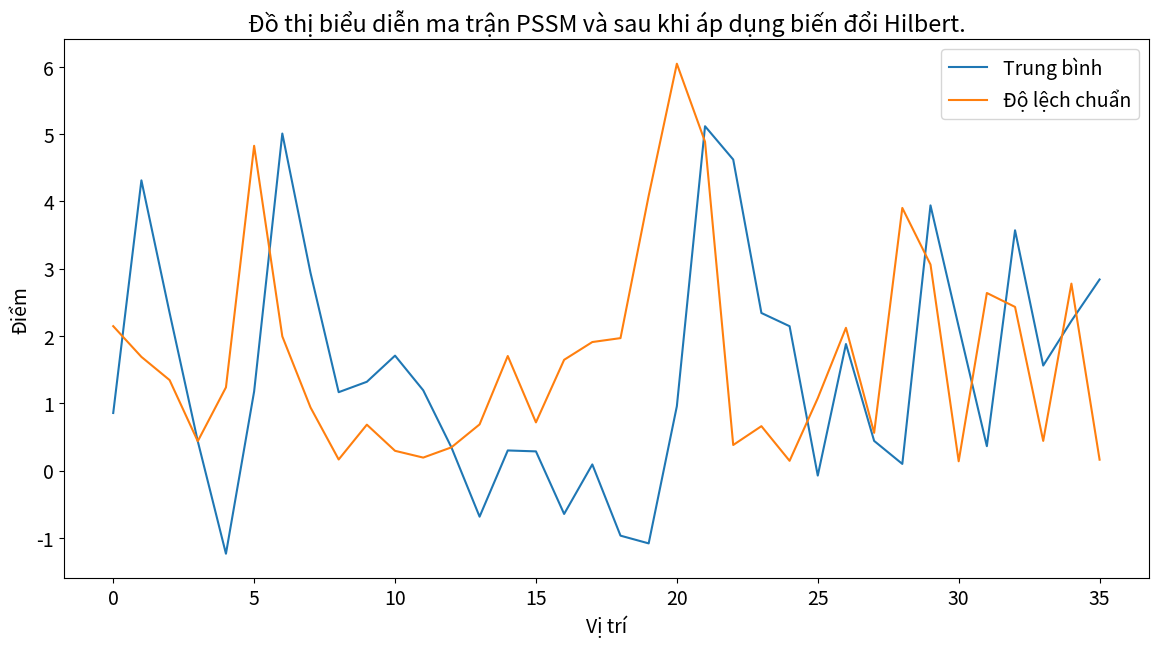

Recreate this plot in Python.
import numpy as np
import matplotlib.pyplot as plt
from scipy.signal import hilbert


def plot_h_p(lst_pssm, len):
        fix_pssm = lst_pssm[:len].reshape(-1)
        lst_hilbert = hilbert(fix_pssm).imag

        # lst_hilbert = hilbert(lst_pssm)
        mean_ = np.mean([fix_pssm, lst_hilbert], axis=0)
        std_ = np.std([fix_pssm, lst_hilbert], axis=0)

        # std_ampl = np.std(amp, axis=0)
        plt.rc("font", size=14)
        plt.figure(figsize=(14, 7))
        plt.plot(mean_, label="Trung bình")        
        plt.plot(std_, label="Độ lệch chuẩn")
        plt.title("Đồ thị biểu diễn ma trận PSSM và sau khi áp dụng biến đổi Hilbert.")
        plt.xlabel("Vị trí")
        plt.ylabel("Điểm")
        plt.legend()
        plt.show()

if __name__ == "__main__":
        pssm_matrix = np.array([[3, 6, 1, 0, 0, 6, 7, 2, 1],
                [2, 2, 1, 0, 0, 2, 1, 1, 2],
                [1, 3, 7, 10, 5, 3, 2, 1, 4], 
                [1, 4, 7, 2, 3, 6, 2, 5, 3]])
        
        plot_h_p(pssm_matrix, 4)


